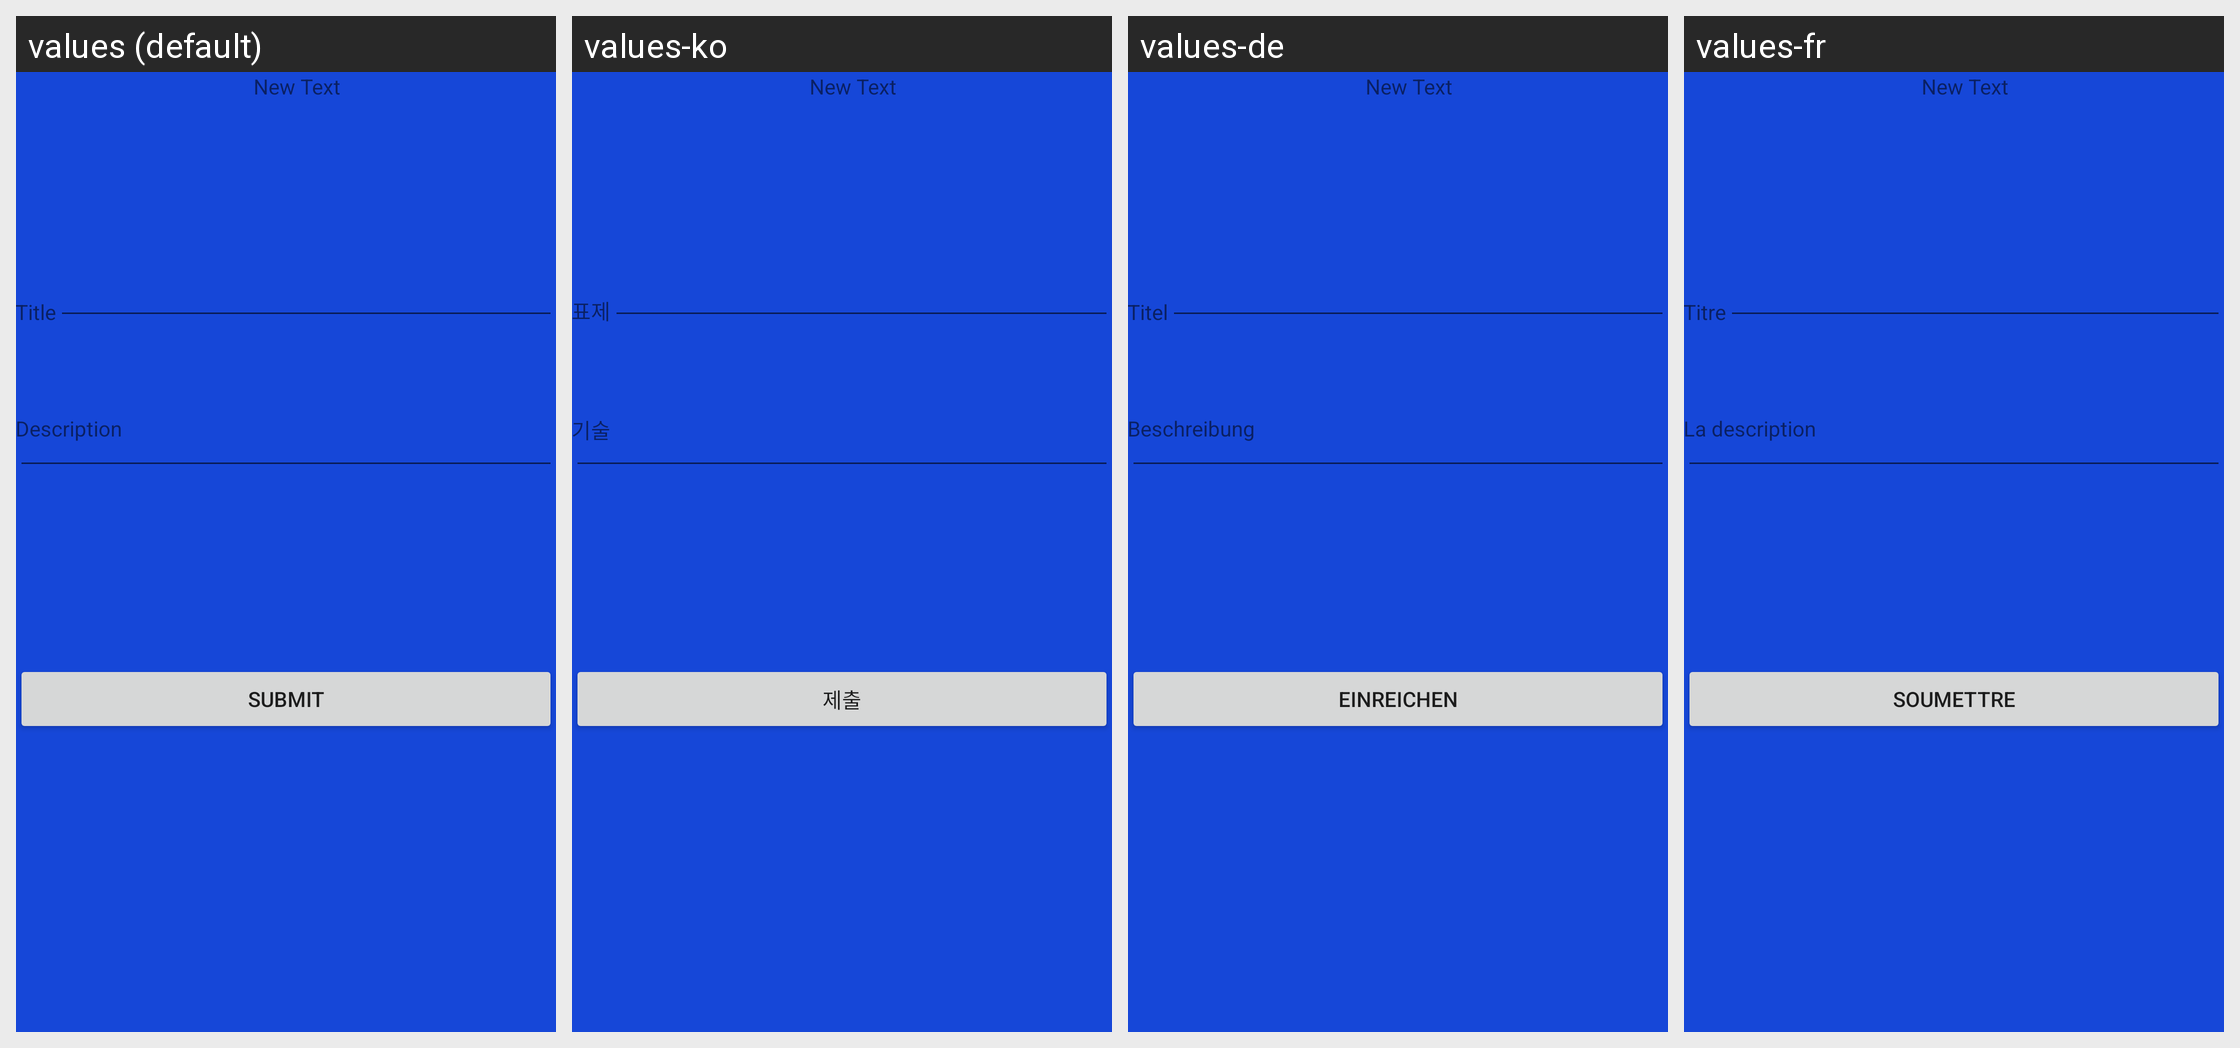

Translations of the strings shown on this Android screen, per locale in the grid:
Android screen res/layout/activity_post.xml rendered under 4 locales, left to right: values (default), values-ko, values-de, values-fr. Device: Nexus 5 (rendered at 1080×1920; each locale shown at half size, 540×960, under a caption strip naming it); theme AppTheme.
Other locales in the repository, not shown: values-ar, values-bg, values-ca, values-hi, values-hu, values-it, values-ja, values-nl, values-ro.
Strings drawn on this screen, with the default value and each locale's value (text and hints the layout hard-codes, and strings that could not be matched under every locale, appear in the picture but are not listed):

submit
  values: Submit
  values-ko: 제출
  values-de: einreichen
  values-fr: Soumettre

title
  values: Title
  values-ko: 표제
  values-de: Titel
  values-fr: Titre

description
  values: Description
  values-ko: 기술
  values-de: Beschreibung
  values-fr: La description
